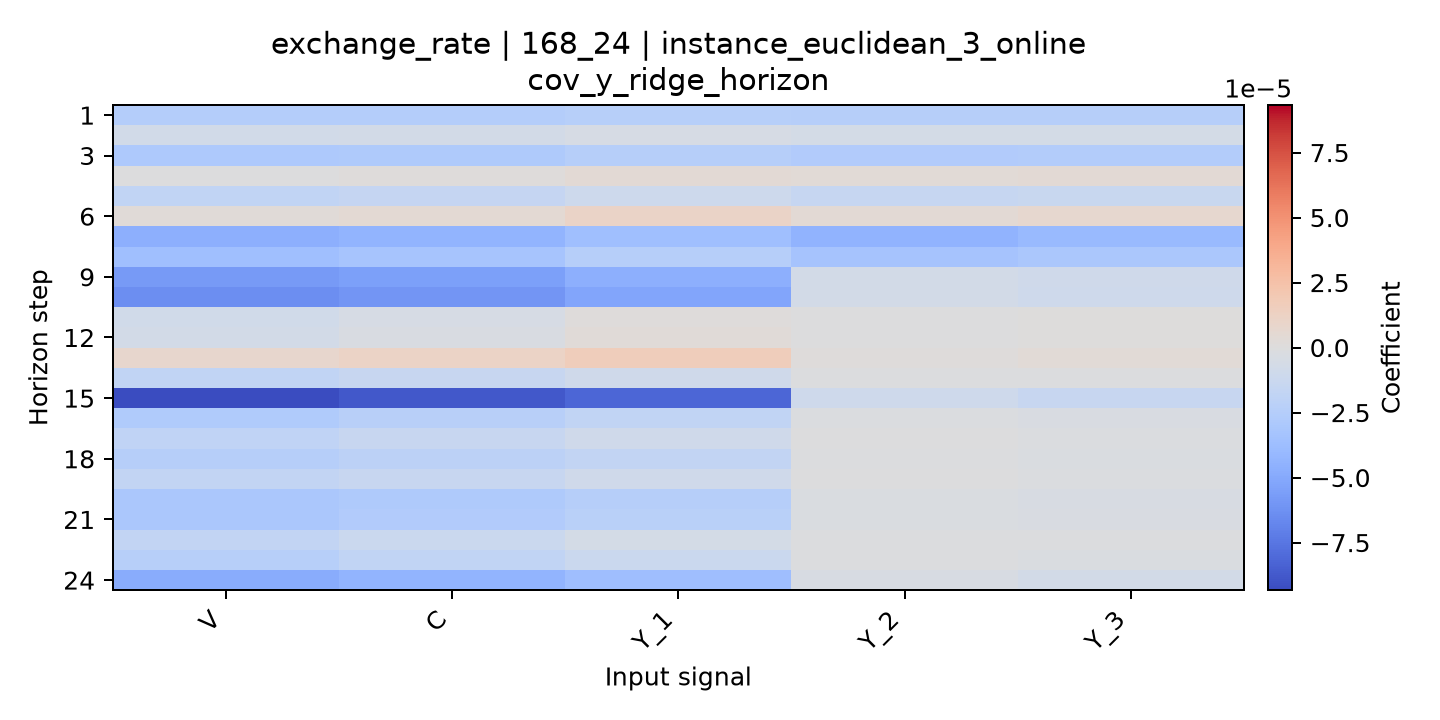

The data file committed next to this chart (first rows):
horizon, V, C, Y_1, Y_2, Y_3
1, -2.5102106513291603e-05, -2.505018134639375e-05, -2.3728558567306646e-05, -2.4724160708677095e-05, -2.4570635345632642e-05
2, -7.469628241453861e-06, -7.26238679352912e-06, -5.047048820565026e-06, -6.06513375408583e-06, -6.055662117832336e-06
3, -2.8870684070612604e-05, -2.8155651287027185e-05, -2.415255203072691e-05, -2.688196898868803e-05, -2.6126351554152424e-05
4, -2.587755921373935e-07, 8.195418207669897e-07, 4.326545017302734e-06, 3.074206902401288e-06, 4.196799843950669e-06
5, -1.756264925544911e-05, -1.5925825169513913e-05, -1.0858680321666054e-05, -1.5106262613316204e-05, -1.3478175462256422e-05
6, 2.5968200949481294e-06, 4.633712493916517e-06, 1.0438581745390639e-05, 3.9601034561018255e-06, 6.829435835185288e-06
7, -4.617252179043631e-05, -4.346941876311907e-05, -3.612925633862992e-05, -4.4047509155434936e-05, -3.959782616106756e-05
8, -3.6095895016535866e-05, -3.279142653597297e-05, -2.45626236849545e-05, -3.3101003771002574e-05, -3.0052490787441635e-05
9, -5.828395131762521e-05, -5.519727328103321e-05, -4.637516385279634e-05, -6.586906385454958e-06, -8.7487643035113e-06
10, -6.378751732052444e-05, -5.994547173864059e-05, -5.2443906538179104e-05, -7.0722867025380805e-06, -9.55506143085977e-06
11, -8.34627451941437e-06, -4.861792247472175e-06, 1.3669057745253995e-06, -4.893206204325707e-07, 1.6250214473777237e-07
12, -7.236223962670405e-06, -3.51943568702502e-06, 2.5356866685289374e-06, -5.244281621991961e-07, 3.638810081603361e-07
13, 7.4402931695134255e-06, 1.1280406647170066e-05, 1.6500958117834472e-05, 1.162163752725071e-06, 3.378147460252638e-06
14, -1.8221103938403285e-05, -1.3848963256123916e-05, -8.998439296012902e-06, -1.312810178776071e-06, -1.233824208716253e-06
15, -9.329250103879532e-05, -8.75826094299906e-05, -8.166249601999166e-05, -9.653727490949747e-06, -1.3870030936016037e-05
16, -2.7208024559692145e-05, -2.2631425863414568e-05, -1.7587866889774974e-05, -1.8692798705724417e-06, -3.1128421651825865e-06
17, -1.8489457526060683e-05, -1.420889085077463e-05, -8.867219222448485e-06, -5.926762201127146e-07, -1.6480951309909115e-06
18, -2.4771869323095925e-05, -2.1127643424657436e-05, -1.7276318247784955e-05, -1.4498134352577778e-06, -2.4509434486676985e-06
19, -1.7000907065805137e-05, -1.4129135049776578e-05, -9.387214305423972e-06, -6.124079260473374e-07, -1.4746277556656138e-06
20, -3.0518503580065656e-05, -2.8404906369868378e-05, -2.444716244403922e-05, -2.358810322707615e-06, -3.980792129051391e-06
21, -3.0244205964872758e-05, -2.690263575177231e-05, -2.2189755892098945e-05, -2.5139721191806384e-06, -3.6287908087860034e-06
22, -1.7219442189399462e-05, -1.2246097548979812e-05, -6.0608649367198236e-06, -8.190414634969009e-07, -1.1984165078918286e-06
23, -2.3666776142704648e-05, -1.8024785713409535e-05, -1.2068482312493265e-05, -8.244188197626144e-07, -2.6568973910794334e-06
24, -4.836152601305545e-05, -4.3129167573031e-05, -3.7131370727235546e-05, -3.7383563981668927e-06, -6.613958682079022e-06
